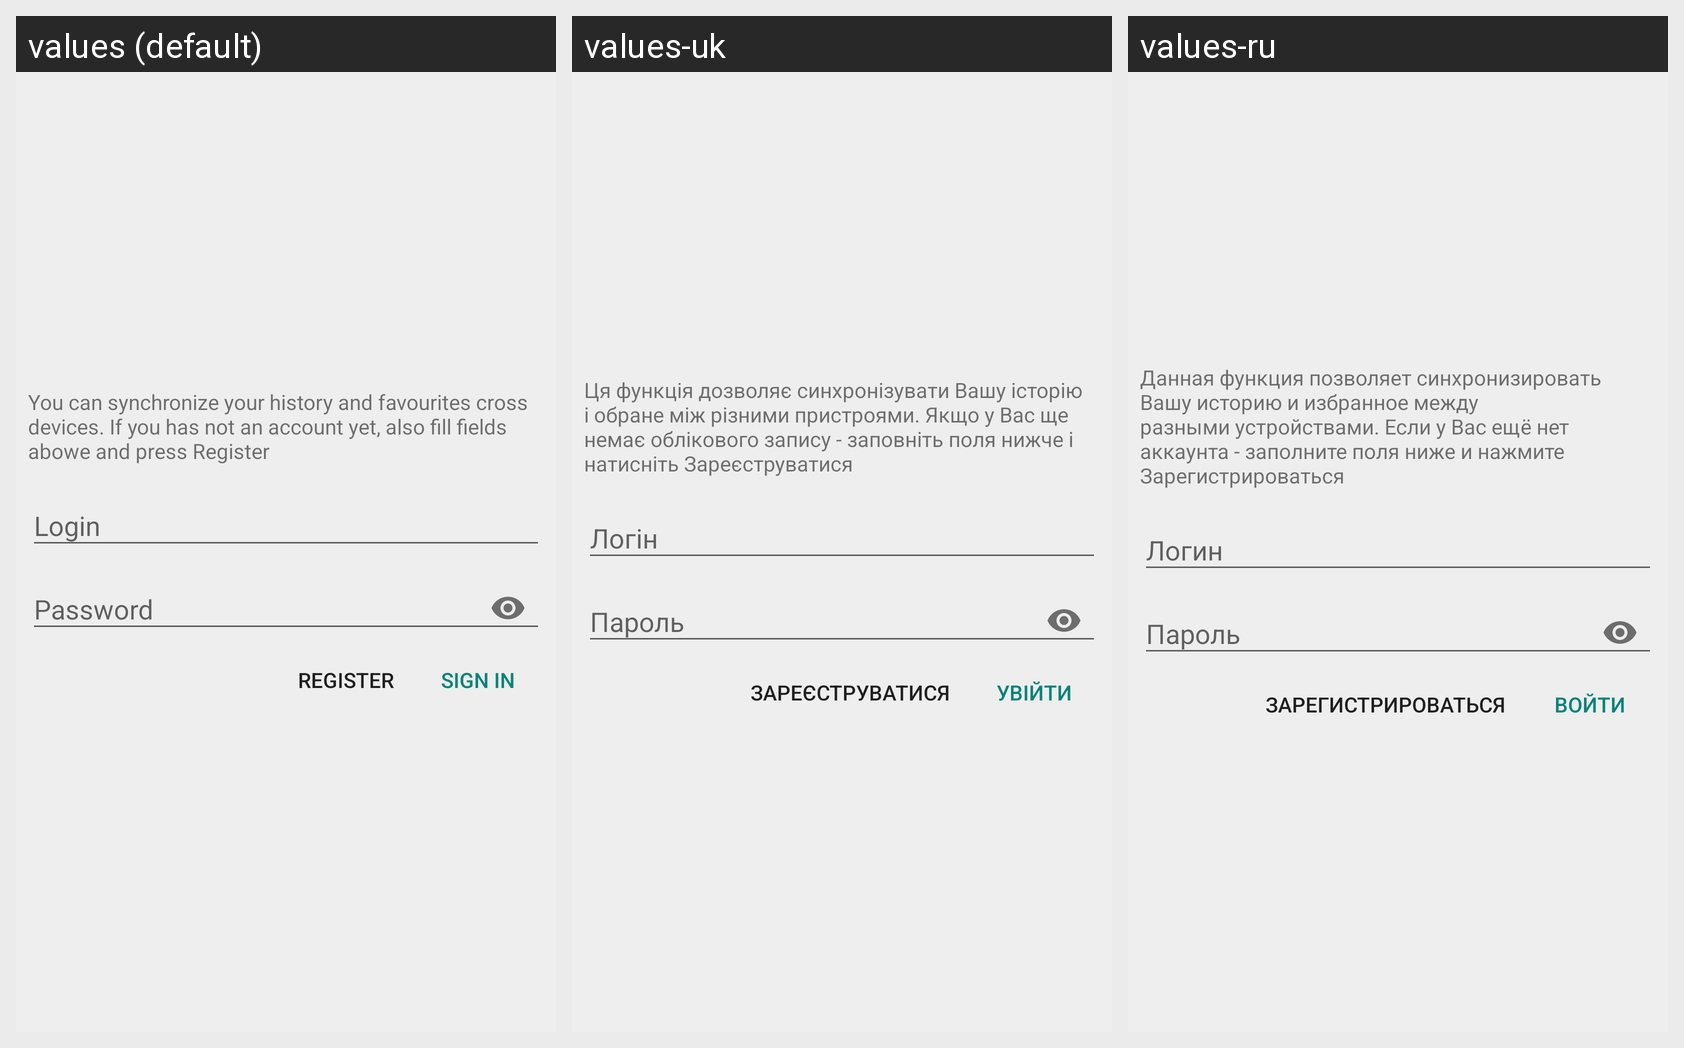

Here is an Android app screen in its default locale and in the app's own translations. Write out the translated-string differences for the strings that appear on this screen.
Android screen res/layout/fragment_syncauth.xml rendered under 3 locales, left to right: values (default), values-uk, values-ru. Device: Nexus 5 (rendered at 1080×1920; each locale shown at half size, 540×960, under a caption strip naming it); theme AppTheme.
Strings drawn on this screen, with the default value and each locale's value (text and hints the layout hard-codes, and strings that could not be matched under every locale, appear in the picture but are not listed):

sync_banner
  values: You can synchronize your history and favourites cross devices. If you has not an account yet, also fill fields abowe and press Register
  values-uk: Ця функція дозволяє синхронізувати Вашу історію і обране між різними пристроями. Якщо у Вас ще немає облікового запису - заповніть поля нижче і натисніть Зареєструватися
  values-ru: Данная функция позволяет синхронизировать Вашу историю и избранное между разными устройствами. Если у Вас ещё нет аккаунта - заполните поля ниже и нажмите Зарегистрироваться

register
  values: Register
  values-uk: Зареєструватися
  values-ru: Зарегистрироваться

sign_in
  values: Sign in
  values-uk: Увійти
  values-ru: Войти
